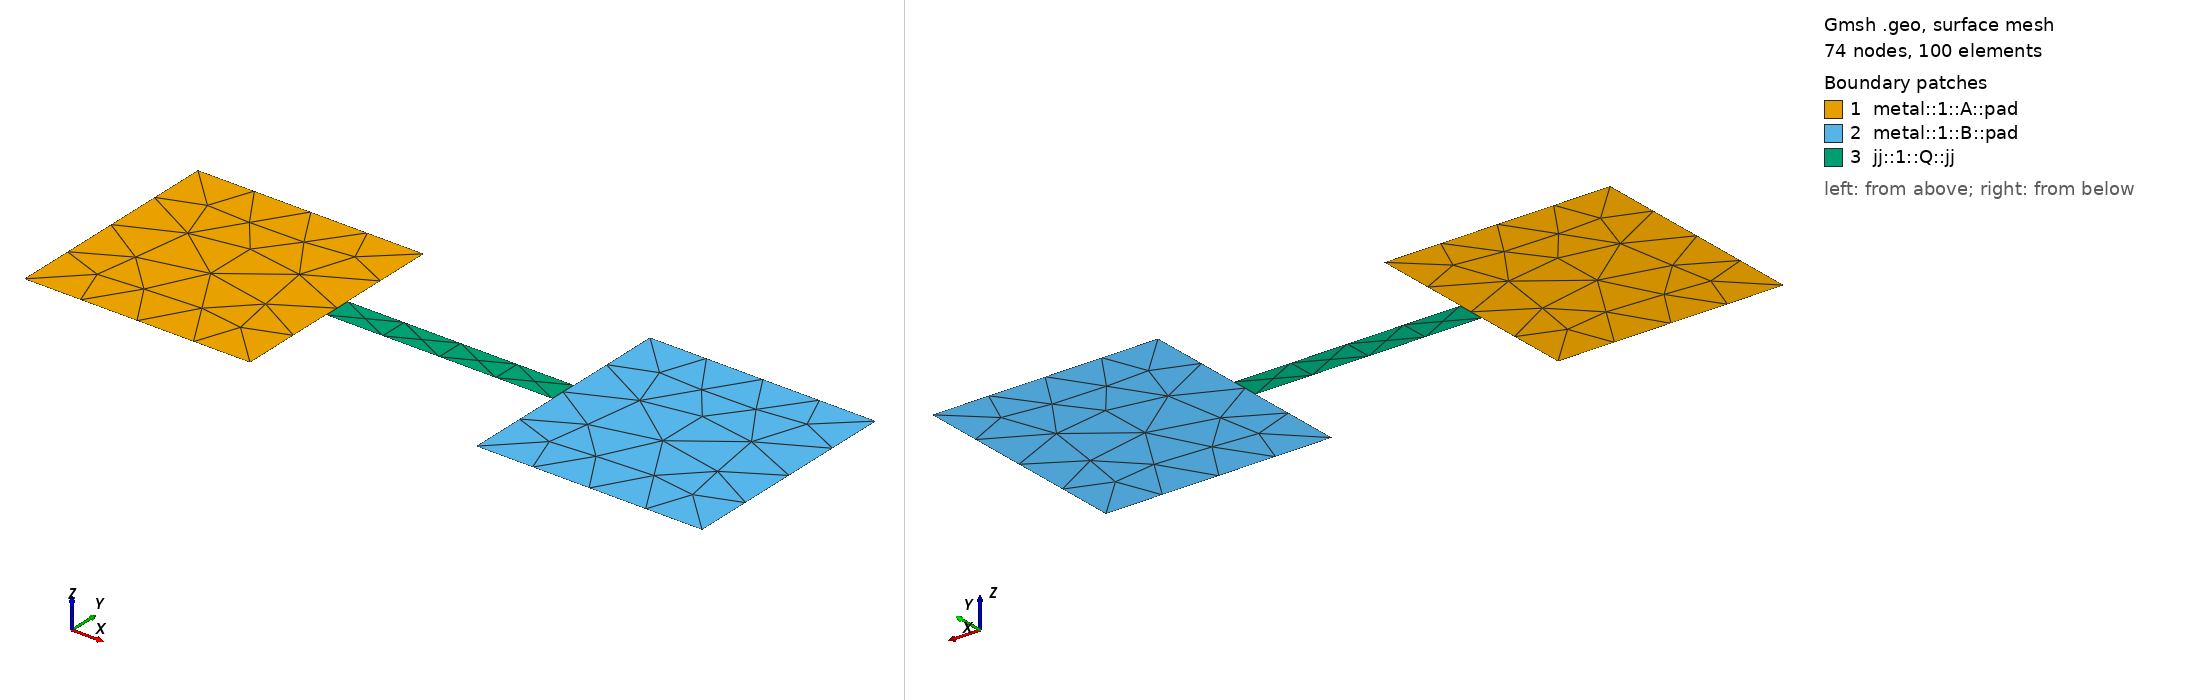

Gmsh geometry script, surface-meshed: 74 nodes, 100 surface elements. Boundary patches (legend numbers): 1 metal::1::A::pad, 2 metal::1::B::pad, 3 jj::1::Q::jj. Left view from above one corner, right view from below the opposite corner. Legend entries are the model's physical surfaces. The drawing asked Gmsh for element sizes between 1% and 20% of the model's largest extent; the script's own settings can give other sizes.

=== two_pads_eigen.geo (drawn) ===
// two_pads_eigen.geo — two_pads.geo + 一个桥接间隙的结面 (tools/eigen_check.py 的本征模交叉验证用)。
//
// 焊盘与 two_pads.geo 逐位相同; 多出的 JJ 面 x[-40,40] × y[-5,5] 在两焊盘之间, role = jj:
// * 走产品静电管线 (build) 时 jj 面在网格化前被删 → 网格与 two_pads 回归锚相同, 结 = 集总 L 进 LOM
//   (meta 里 islands: [A, B] 的浮动 transmon);
// * tools/eigen_check.py 把它改名成 metal 面留在网格里, Palace 本征模挂 LumpedPort(L = 10 nH)。
SetFactory("OpenCASCADE");

padA = news;
Rectangle(padA) = { -120, -40, 0, 80, 80 };
Physical Surface("metal::1::A::pad") = { padA };

padB = news;
Rectangle(padB) = { 40, -40, 0, 80, 80 };
Physical Surface("metal::1::B::pad") = { padB };

jj = news;
Rectangle(jj) = { -40, -5, 0, 80, 10 };        // 80 µm 长 (跨缝) × 10 µm 宽
Physical Surface("jj::1::Q::jj") = { jj };
